Run: headless pygame with SDL's dummy video driver; simulated clock (each Clock.tick advances the game by its frame time, no real sleeping); random seed 0; keys injected as events and as key.get_pressed() state; no mouse input.
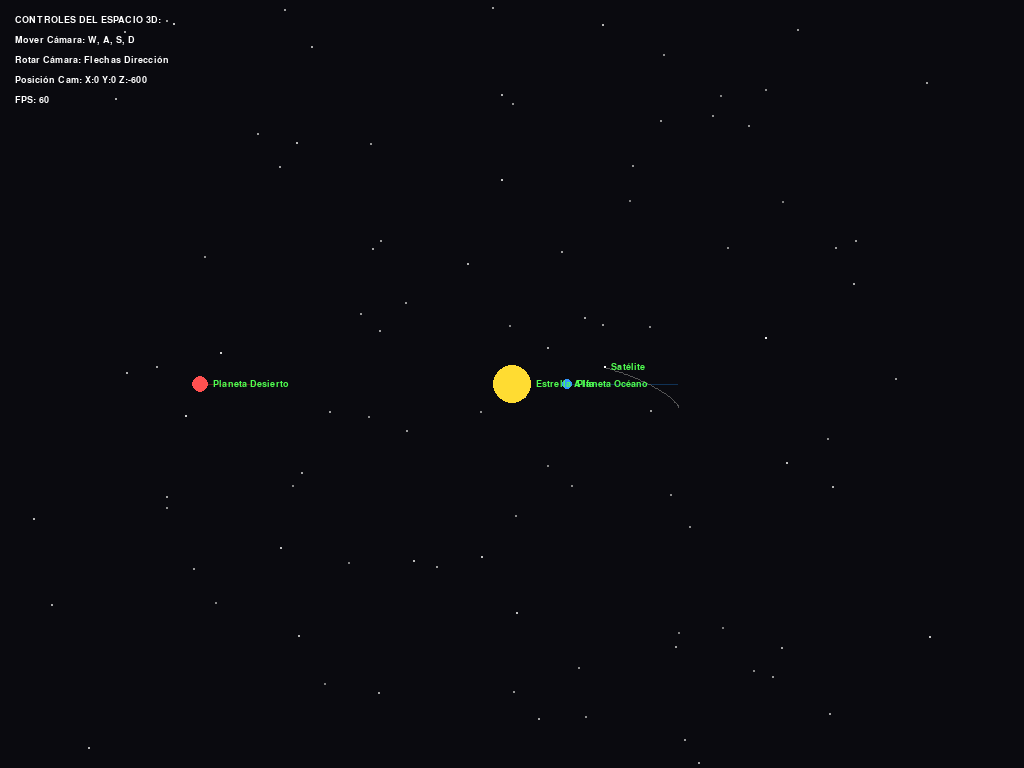
Frame 1 of 4 · flips 1–60 · no input
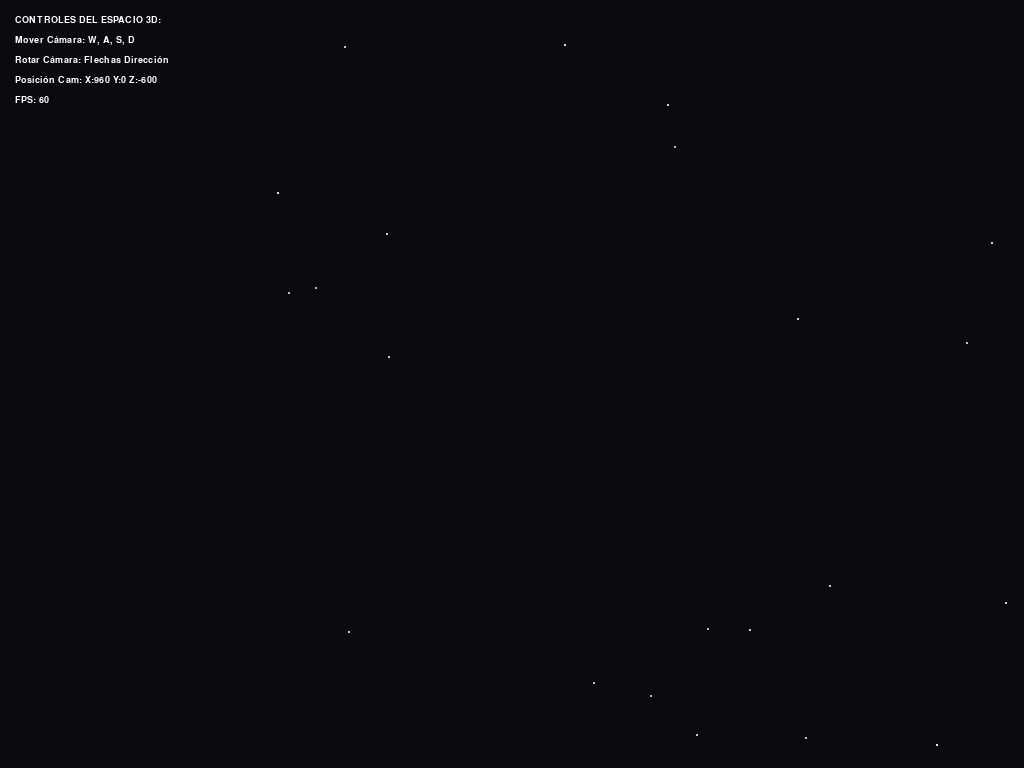
Frame 2 of 4 · flips 61–180 · tapped SPACE, RETURN · held RIGHT (→), D
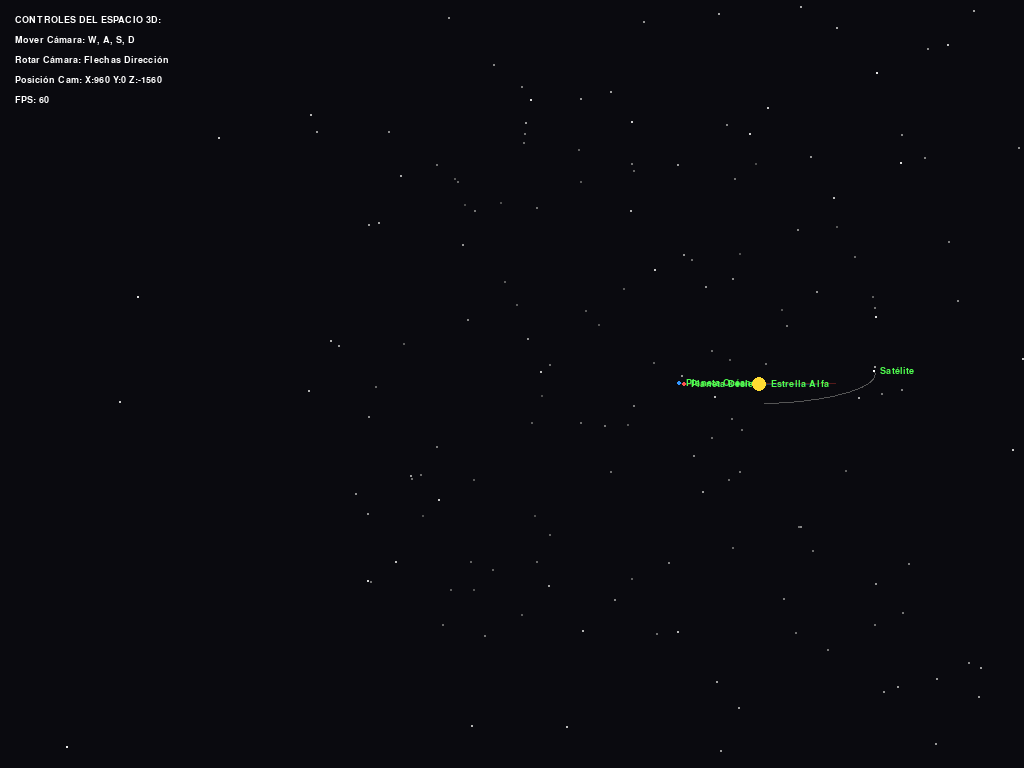
Frame 3 of 4 · flips 181–300 · held DOWN (↓), S
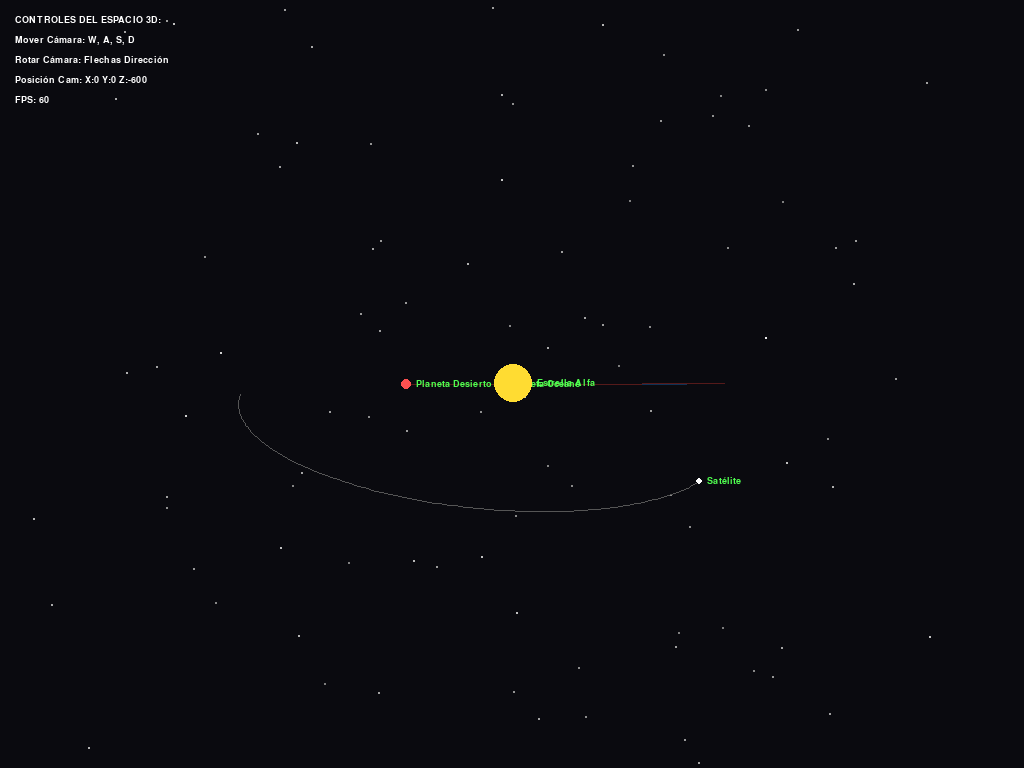
Frame 4 of 4 · flips 301–420 · held LEFT (←), A, UP (↑), W

The pygame program that drew these frames:

import pygame
import math
import random
import sys

# --- CONFIGURACIÓN DE LA PANTALLA ---
ANCHO, ALTO = 1024, 768
FPS = 60

# --- COLORES ---
NEGRO = (10, 10, 15)
BLANCO = (255, 255, 255)
AZUL = (50, 150, 255)
ROJO = (255, 80, 80)
VERDE = (80, 255, 80)
AMARILLO = (255, 220, 50)

class Camara:
    """Maneja la matriz de vista 3D, rotación y proyección del espacio."""
    def __init__(self):
        self.x, self.y, self.z = 0, 0, -600
        self.rot_x, self.rot_y = 0, 0
        self.fov = 400  # Distancia focal de proyección

    def proyectar(self, px, py, pz):
        """Transforma coordenadas 3D del espacio a coordenadas 2D de la pantalla."""
        # Traslación respecto a la cámara
        cx, cy, cz = px - self.x, py - self.y, pz - self.z
        
        # Rotación en el eje Y (Giro horizontal)
        rad_y = math.radians(self.rot_y)
        cos_y, sin_y = math.cos(rad_y), math.sin(rad_y)
        x1 = cx * cos_y - cz * sin_y
        z1 = cx * sin_y + cz * cos_y
        
        # Rotación en el eje X (Inclinación vertical)
        rad_x = math.radians(self.rot_x)
        cos_x, sin_x = math.cos(rad_x), math.sin(rad_x)
        y2 = cy * cos_x - z1 * sin_x
        z2 = cy * sin_x + z1 * cos_x
        
        if z2 <= 10:  # Evita división por cero u objetos detrás de la cámara
            return None
            
        # Proyección de perspectiva matemática
        sx = int((x1 * self.fov) / z2 + ANCHO / 2)
        sy = int((y2 * self.fov) / z2 + ALTO / 2)
        return sx, sy, z2

class CuerpoCeleste:
    """Entidad física interactiva que ejerce gravedad y simula órbita."""
    def __init__(self, x, y, z, vx, vy, vz, masa, radio, color, nombre):
        self.x, self.y, self.z = x, y, z
        self.vx, self.vy, self.vz = vx, vy, vz
        self.masa = masa
        self.radio = radio
        self.color = color
        self.nombre = nombre
        self.historial_trayectoria = []

    def aplicar_gravedad(self, otros_cuerpos, G=0.1):
        """Calcula la aceleración basada en la Ley de Gravitación de Newton en 3D."""
        for cuerpo in otros_cuerpos:
            if cuerpo == self:
                continue
            dx = cuerpo.x - self.x
            dy = cuerpo.y - self.y
            dz = cuerpo.z - self.z
            distancia = math.sqrt(dx**2 + dy**2 + dz**2)
            
            if distancia < (self.radio + cuerpo.radio): # Colisión elemental
                continue
                
            # Fuerza de atracción
            fuerza = (G * self.masa * cuerpo.masa) / (distancia**2)
            # Componentes vectoriales de la aceleración
            self.vx += (fuerza * dx) / (self.masa * distancia)
            self.vy += (fuerza * dy) / (self.masa * distancia)
            self.vz += (fuerza * dz) / (self.masa * distancia)

    def actualizar(self):
        """Actualiza la posición tridimensional mediante integración física de Euler."""
        self.x += self.vx
        self.y += self.vy
        self.z += self.vz
        
        # Registra la estela del camino orbital
        self.historial_trayectoria.append((self.x, self.y, self.z))
        if len(self.historial_trayectoria) > 150:
            self.historial_trayectoria.pop(0)

def generar_estrellas_fondo(cantidad=300):
    """Genera coordenadas procedimentales para el campo de estrellas profundo."""
    estrellas = []
    for _ in range(cantidad):
        x = random.randint(-2000, 2000)
        y = random.randint(-2000, 2000)
        z = random.randint(-2000, 2000)
        estrellas.append((x, y, z))
    return estrellas

def main():
    pygame.init()
    pantalla = pygame.display.set_mode((ANCHO, ALTO))
    pygame.display.set_caption("Motor Físico Espacial 3D Avanzado")
    reloj = pygame.time.Clock()
    fuente = pygame.font.SysFont("Courier", 14)
    
    camara = Camara()
    estrellas = generar_estrellas_fondo()
    
    # --- CREACIÓN DEL SISTEMA SOLAR SINTÉTICO (Posición, Velocidad Vectorial, Masa, Radio, Color) ---
    estrella_central = CuerpoCeleste(0, 0, 0, 0, 0, 0, 50000, 30, AMARILLO, "Estrella Alfa")
    planeta_azul = CuerpoCeleste(250, 0, 0, 0, 0, 4.2, 800, 12, AZUL, "Planeta Océano")
    planeta_rojo = CuerpoCeleste(-380, 0, 0, 0, 0, -3.4, 600, 9, ROJO, "Planeta Desierto")
    luna_azul = CuerpoCeleste(250, 35, 0, 1.8, 0, 4.2, 5, 3, BLANCO, "Satélite")
    
    cuerpos = [estrella_central, planeta_azul, planeta_rojo, luna_azul]
    
    corriendo = True
    while corriendo:
        pantalla.fill(NEGRO)
        
        # --- ENTRADAS DE USUARIO (Controles de Navegación 3D de la Cámara) ---
        for evento in pygame.event.get():
            if evento.type == pygame.QUIT:
                corriendo = False
                
        teclas = pygame.key.get_pressed()
        if teclas[pygame.K_w]: camara.z += 8   # Avanzar
        if teclas[pygame.K_s]: camara.z -= 8   # Retroceder
        if teclas[pygame.K_a]: camara.x -= 8   # Desplazarse izquierda
        if teclas[pygame.K_d]: camara.x += 8   # Desplazarse derecha
        if teclas[pygame.K_UP]: camara.rot_x -= 1.5 # Mirar arriba
        if teclas[pygame.K_DOWN]: camara.rot_x += 1.5 # Mirar abajo
        if teclas[pygame.K_LEFT]: camara.rot_y -= 1.5 # Mirar izquierda
        if teclas[pygame.K_RIGHT]: camara.rot_y += 1.5 # Mirar derecha

        # --- ACTUALIZACIÓN DE FÍSICAS MÚLTIPLES ---
        for cuerpo in cuerpos:
            cuerpo.aplicar_gravedad(cuerpos)
        for cuerpo in cuerpos:
            cuerpo.actualizar()
            
        # --- RENDERIZADO DEL ENTORNO ---
        # 1. Dibujar el fondo infinito de estrellas
        for estrella in estrellas:
            proy = camara.proyectar(estrella[0], estrella[1], estrella[2])
            if proy:
                sx, sy, cz = proy
                # Efecto de paralaje: estrellas más lejanas se ven más pequeñas y tenues
                brillo = max(50, min(255, int(255 - cz * 0.05)))
                pygame.draw.circle(pantalla, (brillo, brillo, brillo), (sx, sy), 1)

        # Ordenar cuerpos por profundidad Z (Pintar primero lo lejano para oclusión correcta)
        cuerpos_ordenados = sorted(
            [c for c in cuerpos if camara.proyectar(c.x, c.y, c.z) is not None],
            key=lambda c: camara.proyectar(c.x, c.y, c.z)[2],
            reverse=True
        )

        # 2. Dibujar órbitas e hilos de trayectoria vectoriales
        for cuerpo in cuerpos:
            if len(cuerpo.historial_trayectoria) > 1:
                puntos_pantalla = []
                for nodo in cuerpo.historial_trayectoria:
                    proy_nodo = camara.proyectar(nodo[0], nodo[1], nodo[2])
                    if proy_nodo:
                        puntos_pantalla.append((proy_nodo[0], proy_nodo[1]))
                if len(puntos_pantalla) > 1:
                    pygame.draw.lines(pantalla, [c // 3 for c in cuerpo.color], False, puntos_pantalla, 1)

        # 3. Dibujar los cuerpos celestes (Esferas Proyectadas)
        for cuerpo in cuerpos_ordenados:
            sx, sy, cz = camara.proyectar(cuerpo.x, cuerpo.y, cuerpo.z)
            # Escalar el tamaño visual basado en la distancia radial
            radio_proyectado = max(1, int((cuerpo.radio * camara.fov) / cz))
            
            # Dibujar volumen básico
            pygame.draw.circle(pantalla, cuerpo.color, (sx, sy), radio_proyectado)
            
            # Etiqueta de telemetría de interfaz
            texto = fuente.render(f"{cuerpo.nombre}", True, VERDE)
            pantalla.blit(texto, (sx + radio_proyectado + 5, sy - 5))

        # --- INTERFAZ GRÁFICA (HUD) ---
        hud_controles = [
            "CONTROLES DEL ESPACIO 3D:",
            "Mover Cámara: W, A, S, D",
            "Rotar Cámara: Flechas Dirección",
            f"Posición Cam: X:{int(camara.x)} Y:{int(camara.y)} Z:{int(camara.z)}",
            f"FPS: {int(reloj.get_fps())}"
        ]
        for i, linea in enumerate(hud_controles):
            img_texto = fuente.render(linea, True, BLANCO)
            pantalla.blit(img_texto, (15, 15 + i * 20))

        pygame.display.flip()
        reloj.tick(FPS)

    pygame.quit()
    sys.exit()

if __name__ == "__main__":
    main()
